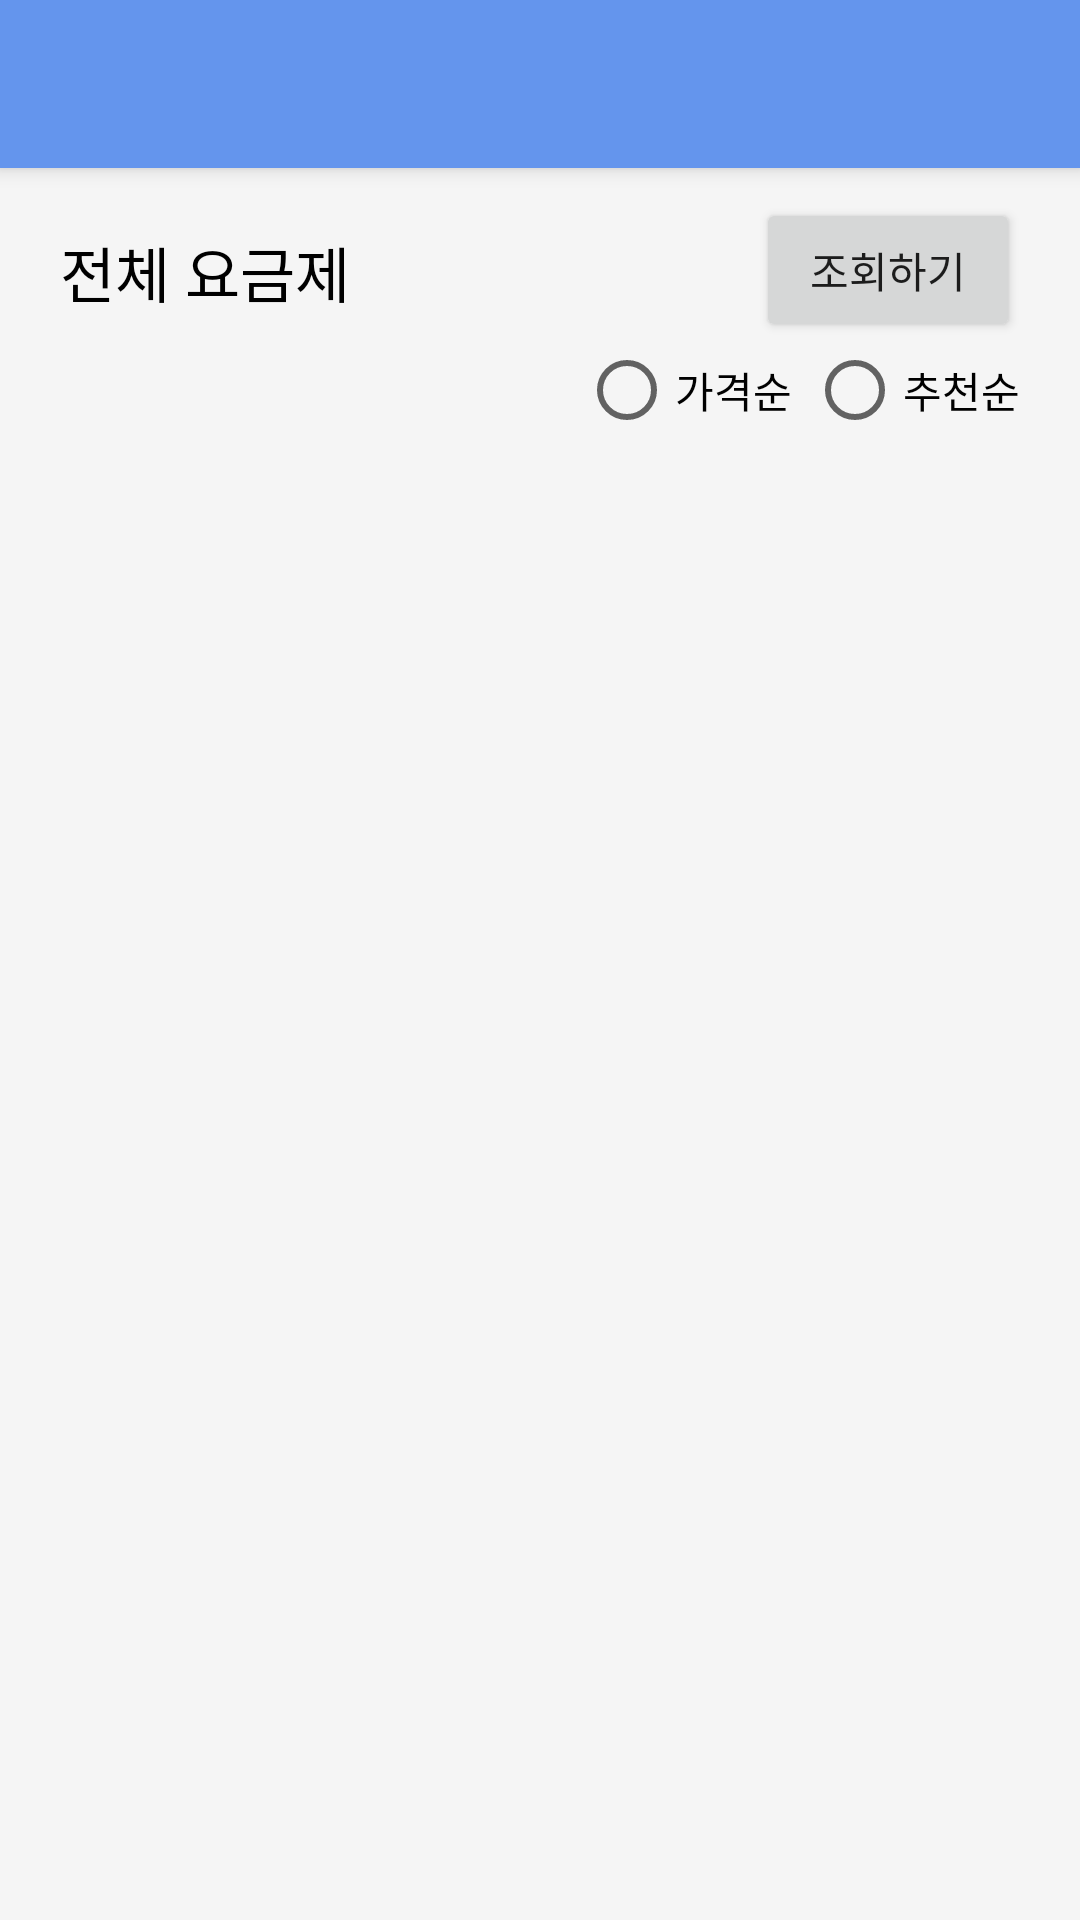

This screen was rendered from an Android layout file. Write that file and the resources it references.
<!-- AndroidManifest.xml: application theme Theme.AppCompat.DayNight.NoActionBar -->
<!-- res/layout/activity_main5.xml -->
<?xml version="1.0" encoding="utf-8"?>
<RelativeLayout xmlns:android="http://schemas.android.com/apk/res/android"
    xmlns:app="http://schemas.android.com/apk/res-auto"
    xmlns:tools="http://schemas.android.com/tools"
    android:layout_width="match_parent"
    android:layout_height="match_parent"
    android:background="#f5f5f5"
    tools:context=".MainActivity5">

    <androidx.appcompat.widget.Toolbar
        android:layout_marginBottom="10dp"
        android:id="@+id/toolbar5"
        android:layout_width="match_parent"
        android:layout_height="?attr/actionBarSize"
        android:background="#6495ED"
        android:elevation="4dp"
        android:theme="@style/ThemeOverlay.AppCompat.Dark.ActionBar"
        app:popupTheme="@style/ThemeOverlay.AppCompat.Light"
        android:fontFamily="@font/nanumsbold_e">
    </androidx.appcompat.widget.Toolbar>

    <TextView
        android:text="전체 요금제"
        android:layout_below="@+id/toolbar5"
        android:id="@+id/tv1"
        android:layout_width="wrap_content"
        android:layout_height="wrap_content"
        android:textColor="@android:color/black"
        android:textSize="20dp"
        android:layout_marginStart="20dp"
        android:layout_marginTop="10dp"
        android:layout_marginBottom="10dp"
        android:fontFamily="@font/nanumsbold_e"/>

    <Button
        android:id="@+id/btn_find"
        android:layout_below="@id/toolbar5"
        android:layout_width="wrap_content"
        android:layout_height="wrap_content"
        android:text="조회하기"
        android:layout_marginRight="20dp"
        android:layout_alignParentRight="true"
        android:fontFamily="@font/nanumsbold_e"/>

    <RadioGroup
        android:id="@+id/rg1"
        android:layout_below="@+id/btn_find"
        android:layout_width="wrap_content"
        android:layout_height="wrap_content"
        android:orientation="horizontal"
        android:layout_alignParentRight="true"
        android:layout_marginRight="20dp">

        <RadioButton
            android:id="@+id/rb_price"
            android:layout_width="wrap_content"
            android:layout_height="wrap_content"
            android:text="가격순"
            android:layout_marginRight="5dp"
            android:fontFamily="@font/nanumsbold_e"/>

        <RadioButton
            android:id="@+id/rd_recommend"
            android:layout_width="wrap_content"
            android:layout_height="wrap_content"
            android:text="추천순"
            android:fontFamily="@font/nanumsbold_e"/>

    </RadioGroup>

    <ListView
        android:background="#ffffff"
        android:layout_below="@+id/rg1"
        android:id="@+id/lv_all_sub"
        android:layout_width="wrap_content"
        android:layout_height="wrap_content"
        android:textColor="@android:color/black"
        android:textSize="16sp"
        android:layout_margin="10dp"
        android:fontFamily="@font/nanumsbold_e"/>

</RelativeLayout>
<!-- resources referenced by this layout -->
<resources>

</resources>
